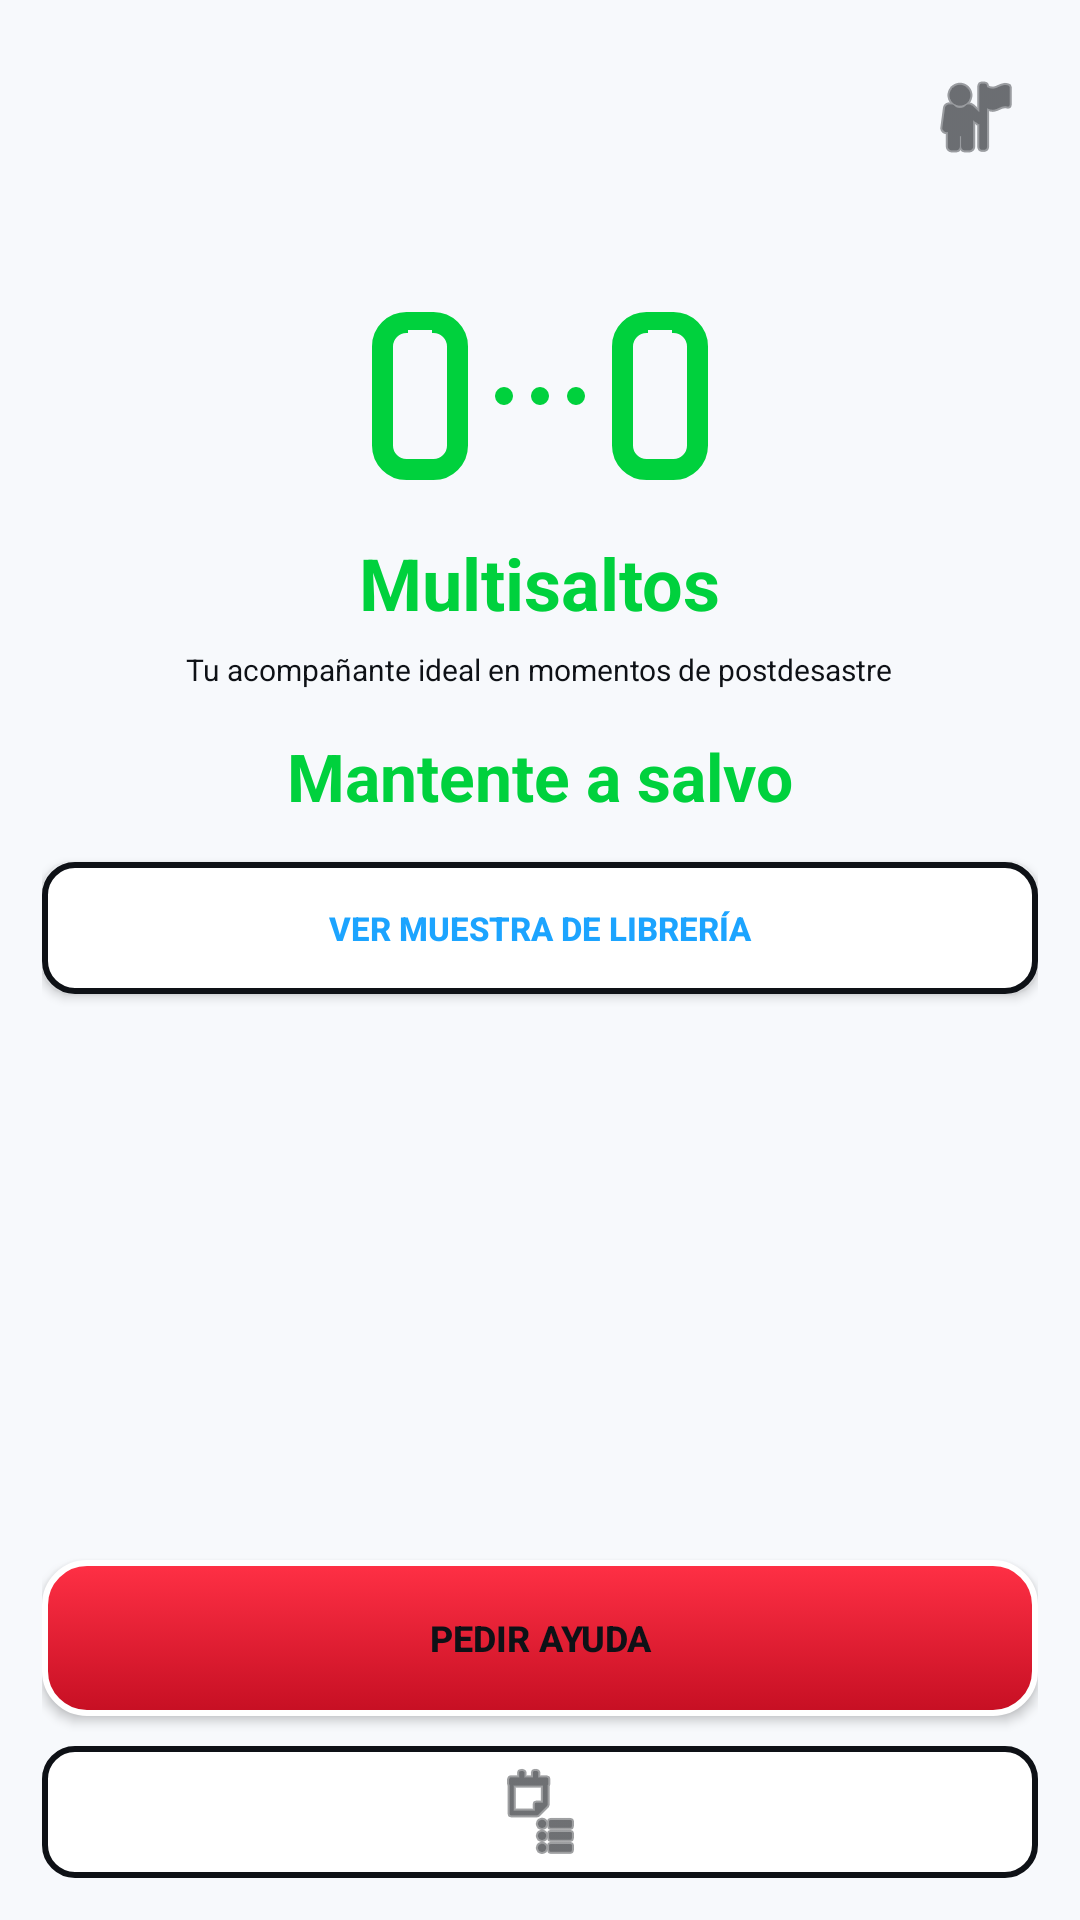

Here is an Android app screen rendered from its layout file. Give the layout XML and the strings, colors and styles it references.
<!-- AndroidManifest.xml: application theme Theme.REDSCATE -->
<!-- res/layout/activity_home.xml -->
<?xml version="1.0" encoding="utf-8"?>
<LinearLayout xmlns:android="http://schemas.android.com/apk/res/android"
    android:layout_width="match_parent"
    android:layout_height="match_parent"
    android:background="@color/black"
    android:fitsSystemWindows="true"
    android:orientation="vertical"
    android:paddingHorizontal="14dp"
    android:paddingTop="12dp"
    android:paddingBottom="14dp">

    <ImageButton
        android:id="@+id/profileButton"
        android:layout_width="42dp"
        android:layout_height="42dp"
        android:layout_gravity="end"
        android:layout_marginTop="6dp"
        android:background="@android:color/transparent"
        android:contentDescription="@string/profile"
        android:padding="5dp"
        android:src="@android:drawable/ic_menu_myplaces"
        android:tint="@color/white" />

    <LinearLayout
        android:layout_width="wrap_content"
        android:layout_height="wrap_content"
        android:layout_gravity="center_horizontal"
        android:layout_marginTop="44dp"
        android:gravity="center"
        android:orientation="horizontal">

        <FrameLayout
            android:layout_width="32dp"
            android:layout_height="56dp"
            android:background="@drawable/bg_phone_green">

            <View
                android:layout_width="8dp"
                android:layout_height="3dp"
                android:layout_gravity="top|center_horizontal"
                android:layout_marginTop="6dp"
                android:background="@color/black" />
        </FrameLayout>

        <View
            android:layout_width="6dp"
            android:layout_height="6dp"
            android:layout_marginStart="9dp"
            android:background="@drawable/bg_dot_green" />

        <View
            android:layout_width="6dp"
            android:layout_height="6dp"
            android:layout_marginStart="6dp"
            android:background="@drawable/bg_dot_green" />

        <View
            android:layout_width="6dp"
            android:layout_height="6dp"
            android:layout_marginStart="6dp"
            android:background="@drawable/bg_dot_green" />

        <FrameLayout
            android:layout_width="32dp"
            android:layout_height="56dp"
            android:layout_marginStart="9dp"
            android:background="@drawable/bg_phone_green">

            <View
                android:layout_width="8dp"
                android:layout_height="3dp"
                android:layout_gravity="top|center_horizontal"
                android:layout_marginTop="6dp"
                android:background="@color/black" />
        </FrameLayout>
    </LinearLayout>

    <TextView
        android:layout_width="wrap_content"
        android:layout_height="wrap_content"
        android:layout_gravity="center_horizontal"
        android:layout_marginTop="18dp"
        android:text="@string/multisaltos"
        android:textColor="@color/rds_green"
        android:textSize="24sp"
        android:textStyle="bold" />

    <TextView
        android:layout_width="wrap_content"
        android:layout_height="wrap_content"
        android:layout_gravity="center_horizontal"
        android:layout_marginTop="6dp"
        android:gravity="center"
        android:text="@string/home_subtitle"
        android:textColor="@color/white"
        android:textSize="10sp" />

    <TextView
        android:layout_width="wrap_content"
        android:layout_height="wrap_content"
        android:layout_gravity="center_horizontal"
        android:layout_marginTop="14dp"
        android:text="@string/stay_safe"
        android:textColor="@color/rds_green"
        android:textSize="22sp"
        android:textStyle="bold" />

    <Button
        android:id="@+id/showcaseButton"
        android:layout_width="match_parent"
        android:layout_height="44dp"
        android:layout_marginTop="14dp"
        android:background="@drawable/bg_button_dark"
        android:text="@string/open_components_showcase"
        android:textAllCaps="true"
        android:textColor="@color/rds_blue"
        android:textSize="11sp"
        android:textStyle="bold" />

    <Space
        android:layout_width="1dp"
        android:layout_height="0dp"
        android:layout_weight="1" />

    <Button
        android:id="@+id/helpButton"
        android:layout_width="match_parent"
        android:layout_height="52dp"
        android:background="@drawable/bg_button_help"
        android:text="@string/ask_help"
        android:textAllCaps="true"
        android:textColor="@color/white"
        android:textSize="12sp"
        android:textStyle="bold" />

    <ImageButton
        android:id="@+id/bottomDocButton"
        android:layout_width="match_parent"
        android:layout_height="44dp"
        android:layout_marginTop="10dp"
        android:background="@drawable/bg_button_dark"
        android:contentDescription="@string/library"
        android:src="@android:drawable/ic_menu_agenda"
        android:tint="@color/white" />

</LinearLayout>
<!-- resources referenced by this layout -->
<resources>
  <color name="black">#FFF7F9FC</color>
  <color name="rds_blue">#1CA4FF</color>
  <color name="rds_green">#00D13D</color>
  <color name="white">#FF0E1116</color>
  <!-- drawable bg_button_dark (drawable) -->
  <?xml version="1.0" encoding="utf-8"?>
  <shape xmlns:android="http://schemas.android.com/apk/res/android">
      <solid android:color="@color/rds_dark_card" />
      <stroke
          android:width="2dp"
          android:color="@color/white" />
      <corners android:radius="10dp" />
  </shape>
  <!-- drawable bg_button_help (drawable) -->
  <?xml version="1.0" encoding="utf-8"?>
  <selector xmlns:android="http://schemas.android.com/apk/res/android">
      <item android:state_pressed="true" android:drawable="@drawable/bg_button_help_pressed" />
      <item android:drawable="@drawable/bg_button_help_normal" />
  </selector>
  <!-- drawable bg_dot_green (drawable) -->
  <?xml version="1.0" encoding="utf-8"?>
  <shape xmlns:android="http://schemas.android.com/apk/res/android" android:shape="oval">
      <size
          android:width="10dp"
          android:height="10dp" />
      <solid android:color="@color/rds_green" />
  </shape>
  <!-- drawable bg_phone_green (drawable) -->
  <?xml version="1.0" encoding="utf-8"?>
  <shape xmlns:android="http://schemas.android.com/apk/res/android" android:shape="rectangle">
      <solid android:color="@android:color/transparent" />
      <stroke
          android:width="7dp"
          android:color="@color/rds_green" />
      <corners android:radius="8dp" />
  </shape>
  <string name="ask_help">Pedir ayuda</string>
  <string name="home_subtitle">Tu acompañante ideal
  en momentos de postdesastre</string>
  <string name="library">Biblioteca</string>
  <string name="multisaltos">Multisaltos</string>
  <string name="open_components_showcase">Ver muestra de librería</string>
  <string name="profile">Perfil</string>
  <string name="stay_safe">Mantente a salvo</string>
  <style name="Theme.REDSCATE" parent="Theme.MaterialComponents.DayNight.NoActionBar">
          <item name="colorPrimary">@color/black</item>
          <item name="colorPrimaryVariant">@color/black</item>
          <item name="colorOnPrimary">@color/white</item>
          <item name="colorSecondary">@color/rds_green</item>
          <item name="colorSecondaryVariant">@color/rds_green</item>
          <item name="colorOnSecondary">@color/black</item>
          <item name="android:statusBarColor">#FF6A6A6A</item>
          <item name="android:navigationBarColor">@color/black</item>
          <item name="android:windowBackground">@color/black</item>
      </style>
  <color name="rds_dark_card">#FFFFFFFF</color>
  <!-- drawable bg_button_help_pressed (drawable) -->
  <?xml version="1.0" encoding="utf-8"?>
  <shape xmlns:android="http://schemas.android.com/apk/res/android">
      <gradient
          android:angle="270"
          android:endColor="#9F0C1C"
          android:startColor="#E42539"
          android:type="linear" />
      <stroke
          android:width="2dp"
          android:color="#FFFFFFFF" />
      <corners android:radius="14dp" />
  </shape>
  <!-- drawable bg_button_help_normal (drawable) -->
  <?xml version="1.0" encoding="utf-8"?>
  <shape xmlns:android="http://schemas.android.com/apk/res/android">
      <gradient
          android:angle="270"
          android:endColor="#C60F23"
          android:startColor="#FF3045"
          android:type="linear" />
      <stroke
          android:width="2dp"
          android:color="#FFFFFFFF" />
      <corners android:radius="14dp" />
  </shape>
</resources>
